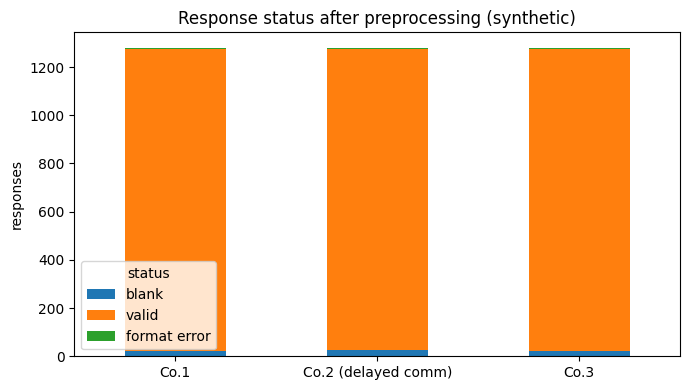

Recreate this plot in Python.
# ============================================================================
# [Google Colab 환경 설정] 필수 라이브러리 설치 및 임포트
# ============================================================================
!pip install -q numpy pandas matplotlib scipy scikit-learn

import os
import sys
import time
import math
import json
import re
import numpy as np
import pandas as pd
import matplotlib.pyplot as plt
import warnings
warnings.filterwarnings('ignore')

# 그래프 영문 폰트 기본 설정 (환경 독립성 보장)
plt.rcParams['font.sans-serif'] = 'DejaVu Sans'
plt.rcParams['axes.unicode_minus'] = False

print(f"실행 환경 준비 완료 (Python {sys.version.split()[0]})")


"""장병 응답의 전각·원문자·공백·어미 등 표기 차이를 정제하고 선다형·단답형·순서형 답안을 파싱하며, 통신 상태에 따라 재전송 중복을 제거하고 미응답·형식 오류를 분리하는 전처리 모듈을 구현한다. 처리 속도와 단위 테스트 5종을 확인한다."""
import difflib
import re
import time
import unicodedata
import numpy as np
import pandas as pd
import matplotlib.pyplot as plt

# ---------------------------------------------------------------------------
# [교육용가상자료] 방공·드론 식별 퀴즈 문항 은행과 가상 응시자 응답 생성기
# 문항은 일반 원칙 수준의 가상 문항이며 실제 교범·교전규칙 원문이 아니다. 응시자는 가명(S001~)이다.
# ---------------------------------------------------------------------------
AREAS = ["형상식별", "피아식별", "경보보고", "교전통제", "대드론일반"]
ETYPES = ["개념 혼동", "피아 오인", "절차 누락"]
POINTS = {1: 2, 2: 3, 3: 5}
C, F, P = ETYPES


def _mc(qid, area, diff, stem, opts, ans, dist):
    return {"qid": qid, "type": "MC", "area": area, "diff": diff, "stem": stem, "options": opts, "answer": ans,
            "dist": dict(zip([i for i in range(1, 5) if i != ans], dist))}


def _sa(qid, area, diff, stem, accept, wrong):
    return {"qid": qid, "type": "SA", "area": area, "diff": diff, "stem": stem, "accept": accept, "wrong": wrong}


def _order(qid, area, diff, stem):
    return {"qid": qid, "type": "ORDER", "area": area, "diff": diff, "stem": stem, "answer": "ABCD"}


BANK = [
    _mc("Q01", "형상식별", 1, "꼬리날개 없이 삼각형 날개를 가진 소형 고정익 실루엣은?", ["쿼드콥터형", "삼각익 고정익형", "회전익 헬기형", "조류"], 2, [C, C, F]),
    _mc("Q02", "형상식별", 1, "회전날개 4개가 십자로 배치된 실루엣은?", ["고정익 드론형", "쿼드콥터형", "순항미사일형", "탄도미사일형"], 2, [C, C, C]),
    _mc("Q03", "형상식별", 2, "가늘고 긴 동체 중간에 작은 날개가 붙은 실루엣은?", ["순항미사일형", "탄도미사일형", "민간 경비행기형", "조류"], 1, [C, F, F]),
    _mc("Q04", "형상식별", 3, "원거리라 실루엣 식별이 어려울 때 먼저 할 행동은?", ["추정 유형으로 확정 보고", "관측 정보를 그대로 보고하고 추가 관측", "관측 중단", "민간기로 간주"], 2, [P, P, F]),
    _mc("Q05", "피아식별", 2, "식별 신호 응답이 없는 항공기에 대한 올바른 판단은?", ["즉시 적기로 확정", "미확인 항공기로 분류하고 추가 확인", "아군기로 간주", "무시"], 2, [F, F, P]),
    _mc("Q06", "피아식별", 2, "운항 정보와 일치하는 저속 비행체의 분류는?", ["적 드론", "민간기 가능성 높음, 추가 확인", "순항미사일", "아군 정찰기로 확정"], 2, [F, C, F]),
    _mc("Q07", "피아식별", 3, "아군 드론 운용 공지가 있는 공역에서 미확인 드론을 보면 우선 확인할 것은?", ["기상 정보", "아군 운용 계획과 식별 신호", "대응 준비 상태", "주변 지형"], 2, [C, P, C]),
    _mc("Q08", "피아식별", 3, "조류 무리와 소형 드론 군집 구분에 가장 도움이 되는 정보는?", ["크기만 비교", "궤적의 규칙성과 열 신호", "색상", "관측 시각"], 2, [C, C, C]),
    _mc("Q09", "경보보고", 1, "공중 위협 최초 보고에 포함하지 않아도 되는 것은?", ["관측 시각", "방향과 거리", "추정 유형", "관측자 개인 연락처"], 4, [P, P, P]),
    _mc("Q10", "경보보고", 2, "경보 전파 후 상황이 바뀌면?", ["최초 보고 유지", "변경 사항을 즉시 추가 보고", "상황 종료 후 일괄 보고", "개인 판단으로 경보 해제"], 2, [P, P, P]),
    _mc("Q11", "경보보고", 2, "보고 내용이 불확실할 때 올바른 표현은?", ["확정 표현으로 보고", "'추정'임을 밝히고 근거와 함께 보고", "보고 보류", "다른 관측자 보고를 복사"], 2, [C, P, P]),
    _mc("Q12", "경보보고", 1, "드론 탐지 후 보고 경로로 알맞은 것은?", ["인접 부대에만 전파", "지휘계통을 따라 보고", "개인 메신저로 공유", "보고 없이 대응"], 2, [P, P, P]),
    _mc("Q13", "교전통제", 1, "AI 탐지 결과만으로 대응을 결정할 수 있는가?", ["가능하다", "인간 지휘관의 승인이 필요하다", "신뢰도 90% 이상이면 가능", "야간에만 가능"], 2, [C, C, C]),
    _mc("Q14", "교전통제", 2, "민간 피해 가능성이 확인되면?", ["그대로 진행", "즉시 보고하고 지휘관 판단을 받는다", "조치 후 보고", "무시"], 2, [P, P, F]),
    _mc("Q15", "교전통제", 3, "식별이 불확실한 표적에 대한 원칙은?", ["위협으로 간주해 즉시 대응", "식별 확인 전까지 승인 절차를 따른다", "무조건 무시", "다수결로 결정"], 2, [F, F, C]),
    _mc("Q16", "교전통제", 2, "판단 근거를 기록해야 하는 이유는?", ["형식상 필요", "사후 검토와 책임 추적", "보고 생략", "기록 불필요"], 2, [C, P, P]),
    _mc("Q17", "대드론일반", 1, "대드론 체계의 일반적 처리 순서는?", ["대응-탐지-식별", "탐지-식별-보고·판단-대응", "식별-대응-탐지", "보고-탐지-대응"], 2, [P, P, P]),
    _mc("Q18", "대드론일반", 3, "레이더만으로 조류와 드론 구분이 어려운 이유는?", ["반사 신호 크기가 비슷할 수 있어서", "레이더는 야간에 못 써서", "드론에는 금속이 없어서", "조류는 탐지되지 않아서"], 1, [C, C, C]),
    _mc("Q19", "대드론일반", 2, "전자광학(EO) 센서의 약점이 커지는 조건은?", ["맑은 주간", "안개·야간", "저속 표적", "근거리"], 2, [C, C, C]),
    _mc("Q20", "대드론일반", 2, "경보가 반복해서 오경보로 판명되면?", ["경보 장치를 끈다", "사례를 기록·보고하고 기준 재검토 요청", "무시한다", "모두 실제 위협으로 간주"], 2, [P, P, F]),
    _sa("Q21", "피아식별", 1, "아군·적·민간을 구분하는 절차를 무엇이라 하는가?", ["피아식별", "IFF"], {"표적획득": C, "적기판정": F, "경계": C}),
    _sa("Q22", "형상식별", 2, "꼬리날개 없는 삼각형 날개 형태를 무엇이라 하는가?", ["삼각익", "델타익", "delta"], {"직선익": C, "후퇴익": C, "쿼드콥터": C}),
    _sa("Q23", "경보보고", 2, "불확실한 관측을 보고할 때 붙이는 표현은?", ["추정"], {"확정": C, "확인": C, "생략": P}),
    _sa("Q24", "교전통제", 1, "AI 탐지 결과에 대해 최종 결정을 내리는 주체는?", ["지휘관"], {"AI": C, "운용병": P, "레이더": C}),
    _sa("Q25", "대드론일반", 1, "조류를 드론으로 잘못 경보하는 것을 무엇이라 하는가?", ["오경보", "오탐", "false alarm"], {"미탐": C, "재경보": C, "적기": F}),
    _sa("Q26", "피아식별", 2, "운항 정보가 확인된 여객기는 어떻게 분류하는가?", ["민간기", "민항기"], {"적기": F, "미확인기": P, "아군기": F}),
    _sa("Q27", "형상식별", 1, "회전날개 4개를 가진 드론 형태는?", ["쿼드콥터", "quadcopter"], {"헥사콥터": C, "고정익": C, "헬기": F}),
    _sa("Q28", "경보보고", 1, "보고는 무엇을 따라 올라가는가?", ["지휘계통"], {"인접부대": P, "개인메신저": P, "통신망": C}),
    _order("Q29", "경보보고", 2, "최초 보고 순서: A 관측 시각, B 방향·거리, C 추정 유형, D 관측자 조치"),
    _order("Q30", "대드론일반", 2, "처리 순서: A 탐지, B 식별, C 보고·판단, D 대응"),
    _order("Q31", "교전통제", 3, "통제 순서: A 식별 확인, B 상급 승인 요청, C 승인 수령, D 조치 기록"),
    _order("Q32", "피아식별", 3, "확인 순서: A 운항정보 대조, B 식별 신호 확인, C 미확인 분류, D 보고"),
]
QIDX = {q["qid"]: q for q in BANK}
UNITS = ["가상1중대", "가상2중대", "가상3중대"]
_CIRC = "①②③④"
PARA = {"Q21": "아군적군 구분", "Q22": "세모 날개", "Q23": "추정됨으로 표기", "Q24": "중대장(지휘관)", "Q25": "잘못된 경보",
        "Q26": "민간 여객기", "Q27": "4발 드론", "Q28": "지휘 라인"}          # 뜻은 맞지만 인정 답안 목록에 없는 표현


def make_soldiers(n_per_unit, seed):
    rng = np.random.default_rng(seed)
    out = []
    for u, unit in enumerate(UNITS):
        base = [0.3, -0.1, 0.0][u]
        for i in range(n_per_unit):
            off = rng.normal(0, 0.5, len(AREAS)) + (np.array([0, 0, 0, -0.6, 0]) if u == 1 else 0)
            out.append({"sid": f"S{len(out) + 1:03d}", "unit": unit, "theta": dict(zip(AREAS, base + rng.normal(0, 0.6) + off)),
                        "tend": dict(zip(ETYPES, rng.dirichlet([1.2, 1.2, 1.2])))})
    return out


def p_correct(theta, diff):
    return 1 / (1 + np.exp(-1.7 * (theta - (diff - 2) * 0.9 + 0.9)))


def _typo(s, rng):
    if len(s) < 2:
        return s
    i = int(rng.integers(len(s) - 1))
    return s[:i] + s[i + 1] + s[i] + s[i + 2:] if len(s) <= 3 or rng.random() < 0.5 else s[:i] + s[i + 1:]


def _fmt_mc(k, rng):
    r = rng.random()
    if r < 0.55:
        return str(k)
    return rng.choice([_CIRC[k - 1], f"{k}번", "ABCD"[k - 1], "abcd"[k - 1] + ")", f" {k} ", chr(0xFF10 + k), f"{k}."])


def _fmt_sa(s, rng):
    r = rng.random()
    if r < 0.45:
        return s
    if r < 0.6:
        return " ".join(s) if len(s) <= 4 else s[:2] + " " + s[2:]
    if r < 0.72:
        return s + rng.choice(["입니다", "이다", ".", "임"])
    if r < 0.8:
        return s.upper() if s.isascii() else "".join(chr(ord(ch) + 0xFEE0) if "!" <= ch <= "~" else ch for ch in s) + " "
    return _typo(s, rng)


def answer(q, sol, rng):
    """한 문항 응답: (원본 응답 문자열, 의도한 정답 여부, 의도한 답, 오답 유형)."""
    ok = rng.random() < p_correct(sol["theta"][q["area"]], q["diff"])
    if q["type"] == "MC":
        if ok:
            k, et = q["answer"], None
        else:
            ks = list(q["dist"]); w = np.array([sol["tend"][q["dist"][k]] for k in ks])
            k = int(rng.choice(ks, p=w / w.sum())); et = q["dist"][k]
        return _fmt_mc(k, rng), ok, str(k), et
    if q["type"] == "SA":
        if ok and rng.random() < 0.06:
            return PARA[q["qid"]], ok, PARA[q["qid"]], None
        if ok:
            s, et = str(rng.choice(q["accept"])), None
        else:
            ws = list(q["wrong"]); w = np.array([sol["tend"][q["wrong"][x]] for x in ws])
            s = str(rng.choice(ws, p=w / w.sum())); et = q["wrong"][s]
        return _fmt_sa(s, rng), ok, s, et
    if ok:
        s = "ABCD"
    elif rng.random() < 0.5:
        s = "ABCD".replace("ABCD"[rng.integers(1, 4)], "")       # 단계 하나 빠뜨림
    else:
        i = int(rng.integers(0, 3)); s = list("ABCD"); s[i], s[i + 1] = s[i + 1], s[i]; s = "".join(s)   # 순서 뒤바뀜
    raw = s if rng.random() < 0.6 else rng.choice(["-".join(s), " ".join(s), s.lower(), ",".join(s)])
    return raw, ok, s, (None if ok else P)


def make_responses(n_per_unit=40, seed=7, blank=0.02):
    """응시자 x 문항 응답표(DataFrame)를 만든다. truth_* 열은 교관 기준 정답(평가용)이다."""
    rng = np.random.default_rng(seed)
    rows = []
    for sol in make_soldiers(n_per_unit, seed):
        for q in BANK:
            raw, ok, intended, et = answer(q, sol, rng)
            if rng.random() < blank:
                raw, ok, intended, et = "", False, "", None
            rows.append({"rid": f"R{len(rows):05d}", "sid": sol["sid"], "unit": sol["unit"], "qid": q["qid"], "raw": raw,
                         "truth_correct": ok, "truth_answer": intended, "truth_etype": et})
    return pd.DataFrame(rows)
# ---------------------------------------------------------------------------

# ---- 응답 정제·파싱·채점 공통 함수 ----
TAILS = ("입니다", "이다", "임")


def norm_text(s):
    """전각->반각(NFKC), 소문자, 공백·문장부호 제거, 끝맺음 어미 제거."""
    s = unicodedata.normalize("NFKC", str(s)).strip().lower()
    s = re.sub(r"[\s\.\,\-\(\)·]", "", s)
    for t in TAILS:
        if s.endswith(t) and len(s) > len(t) + 1:
            s = s[:-len(t)]
    return s


def parse(q, raw):
    """원본 응답 -> (정제값, 상태). 상태: 정상 / 미응답 / 형식오류"""
    if raw is None or str(raw).strip() == "":
        return "", "미응답"
    s = unicodedata.normalize("NFKC", str(raw)).strip()
    if q["type"] == "MC":
        t = re.sub(r"[\s번\.\)]", "", s).lower()
        t = {"a": "1", "b": "2", "c": "3", "d": "4"}.get(t, t)
        return (t, "정상") if t in ("1", "2", "3", "4") else (t, "형식오류")
    if q["type"] == "ORDER":
        t = re.sub(r"[^A-Za-z]", "", s).upper()
        return (t, "정상") if t and set(t) <= set("ABCD") and len(set(t)) == len(t) else (t, "형식오류")
    return norm_text(s), "정상"


def grade_exact(q, val):
    if q["type"] == "MC":
        return val == str(q["answer"])
    if q["type"] == "ORDER":
        return val == q["answer"]
    return val in {norm_text(a) for a in q["accept"]}


def grade_fuzzy(q, val, cut=0.75):
    """단답형은 오탈자(글자 순서 바뀜·한 글자 누락)를 허용(유사도 cut 이상)하되, 알려진 오답과 더 가까우면 오답으로 본다."""
    if grade_exact(q, val) or q["type"] != "SA" or len(val) < 2:
        return grade_exact(q, val)
    best = max(1.0 if sorted(val) == sorted(norm_text(a)) else difflib.SequenceMatcher(None, val, norm_text(a)).ratio() for a in q["accept"])
    worst = max(difflib.SequenceMatcher(None, val, norm_text(w)).ratio() for w in q["wrong"])
    return best >= cut and best > worst


def score_of(q, correct):
    return POINTS[q["diff"]] if correct else 0

DUP_WINDOW_S = {"정상": 5, "지연": 30}       # 통신 상태별 재전송 판단 시간(동적 임계값)


def inject_noise(df, seed=1):
    """[교육용가상자료] 재전송 중복·형식 오류·제출 시각·통신 상태를 덧붙인다."""
    rng = np.random.default_rng(seed)
    df = df.copy()
    df["comm"] = np.where(df["unit"] == "가상2중대", "지연", "정상")
    df["ts"] = np.arange(len(df)) * 3.0
    bad = rng.choice(len(df), 20, replace=False)
    df.loc[bad, "raw"] = rng.choice(["7", "모름", "??"], 20)
    df.loc[bad, "truth_correct"] = False
    dup = df.sample(frac=0.03, random_state=seed).copy()
    dup["ts"] = dup["ts"] + np.where(dup["comm"] == "지연", 20.0, 2.0)
    dup["rid"] = dup["rid"] + "D"
    return pd.concat([df, dup]).sort_values("ts").reset_index(drop=True)


def preprocess(df):
    """중복 제거 -> 파싱 -> 상태 분류. 미응답은 삭제하지 않고 상태로 남긴다(결측 보정)."""
    df = df.sort_values("ts")
    win = df["comm"].map(DUP_WINDOW_S)
    prev_ts = df.groupby(["sid", "qid"])["ts"].shift(1)
    df = df.assign(dup=(df["ts"] - prev_ts) <= win)
    keep = df[~df.groupby(["sid", "qid"])["dup"].shift(-1, fill_value=False)]       # 재전송이면 마지막 제출만 유지
    pv = [parse(QIDX[q], r) for q, r in zip(keep["qid"], keep["raw"])]
    return keep.assign(val=[p[0] for p in pv], status=[p[1] for p in pv]).drop(columns="dup"), len(df) - len(keep)


data = inject_noise(make_responses(40, seed=7))
preprocess(data.head(100))
t0 = time.perf_counter()
clean, n_dup = preprocess(data)
dt = time.perf_counter() - t0
print(f"응답 {len(data):,}건 전처리 {dt * 1000:.0f} ms, {len(data) / dt:,.0f}건/초 (목표 1,000건/초 이상: {'달성' if len(data) / dt >= 1000 else '미달'})")
print(f"재전송 중복 제거 {n_dup}건, 남은 응답 {len(clean):,}건(응시자 120명 x 32문항 = 3,840건과 일치: {len(clean) == 3840})")
print("상태 분포:", clean["status"].value_counts().to_dict())
err = clean[(clean["status"] == "정상") & clean.apply(lambda r: QIDX[r.qid]["type"] == "MC" and r.val not in "1234", axis=1)]
print(f"전처리 오류(정상인데 파싱 실패) {len(err)}건, 오류율 {len(err) / len(clean):.1%}")

# 단위 테스트 5종
Q = QIDX
tests = {
    "T1 전각 숫자 '３' -> 3": parse(Q["Q01"], "３")[0] == "3",
    "T2 원문자·영문·'번' 표기 통일": [parse(Q["Q01"], s)[0] for s in ["③", "c)", "3번", " 3 "]] == ["3"] * 4,
    "T3 단답 공백·어미 제거": parse(Q["Q24"], "지 휘 관 입니다")[0] == "지휘관" and parse(Q["Q21"], "ＩＦＦ")[0] == "iff",
    "T4 순서형 구분자 제거": parse(Q["Q30"], "a-b-c-d") == ("ABCD", "정상") and parse(Q["Q30"], "A,B,B,D")[1] == "형식오류",
    "T5 미응답 보존(결측 보정율 100%)": (clean["status"] == "미응답").sum() == (data.drop_duplicates(["sid", "qid"])["raw"] == "").sum(),
}
for k, v in tests.items():
    print(f"[{'PASS' if v else 'FAIL'}] {k}")
print(f"단위 테스트 {sum(tests.values())}/5 통과")

print("\n[전처리 전후 예시]")
ex = clean[(clean["raw"] != clean["val"]) & clean["qid"].isin(["Q05", "Q13", "Q21", "Q22", "Q24", "Q25", "Q29", "Q31"])].groupby("qid").head(1)
print(ex[["qid", "raw", "val", "status"]].rename(columns={"raw": "원본", "val": "정제값", "status": "상태"}).to_string(index=False))
print("통신 지연 중대는 재전송 판단 시간을 30초로 넓혀 중복 제출을 놓치지 않는다.")

st = clean.groupby(["unit", "status"]).size().unstack(fill_value=0)
st.index = ["Co.1", "Co.2 (delayed comm)", "Co.3"]
st.columns = st.columns.map({"정상": "valid", "미응답": "blank", "형식오류": "format error"})
st.plot(kind="bar", stacked=True, figsize=(7, 4))
plt.title("Response status after preprocessing (synthetic)"); plt.ylabel("responses"); plt.xticks(rotation=0)
plt.tight_layout(); plt.show()
